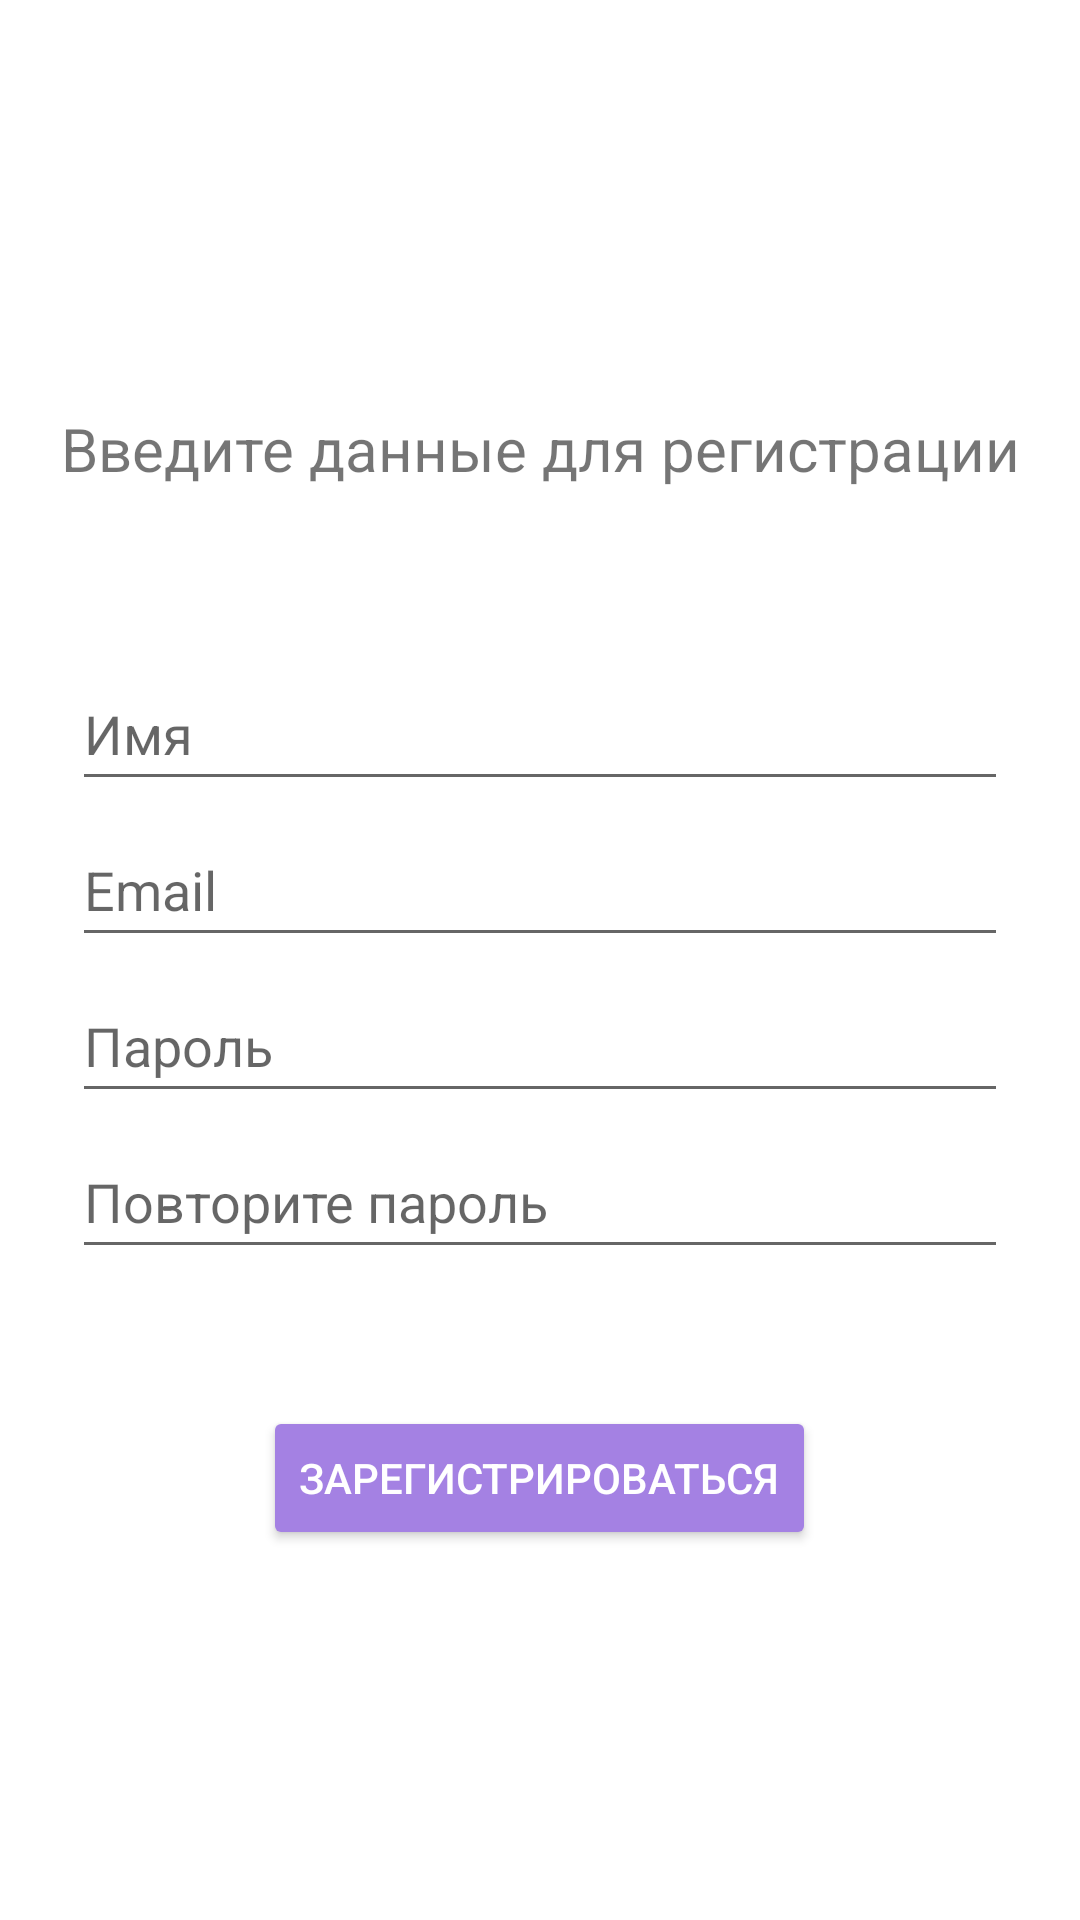

Reconstruct the res/layout file that produces this screen, plus the resources it refers to.
<!-- AndroidManifest.xml: application theme Theme.MemoriesMap -->
<!-- res/layout/registration_fragment.xml -->
<?xml version="1.0" encoding="utf-8"?>
<androidx.constraintlayout.widget.ConstraintLayout xmlns:android="http://schemas.android.com/apk/res/android"
    xmlns:app="http://schemas.android.com/apk/res-auto"
    xmlns:tools="http://schemas.android.com/tools"
    android:id="@+id/registrationFragmentLayout"
    android:layout_width="match_parent"
    android:layout_height="match_parent"
    android:paddingLeft="@dimen/fragment_horizontal_margin"
    android:paddingTop="@dimen/fragment_vertical_margin"
    android:paddingRight="@dimen/fragment_horizontal_margin"
    android:paddingBottom="@dimen/fragment_vertical_margin"
    tools:context=".authentication.RegistrationFragment">

    <EditText
        android:id="@+id/usernameEditText"
        android:layout_width="0dp"
        android:layout_height="wrap_content"
        android:layout_marginStart="24dp"
        android:layout_marginTop="56dp"
        android:layout_marginEnd="24dp"
        android:autofillHints="no"
        android:hint="@string/prompt_username"
        android:inputType="textEmailAddress"
        android:minHeight="48dp"
        android:selectAllOnFocus="true"
        app:layout_constraintEnd_toEndOf="parent"
        app:layout_constraintStart_toStartOf="parent"
        app:layout_constraintTop_toBottomOf="@+id/registrationTextView" />

    <EditText
        android:id="@+id/emailEditText"
        android:layout_width="0dp"
        android:layout_height="wrap_content"
        android:layout_marginStart="24dp"
        android:layout_marginTop="4dp"
        android:layout_marginEnd="24dp"
        android:autofillHints="no"
        android:hint="@string/prompt_email"
        android:inputType="textEmailAddress"
        android:minHeight="48dp"
        android:selectAllOnFocus="true"
        app:layout_constraintEnd_toEndOf="parent"
        app:layout_constraintStart_toStartOf="parent"
        app:layout_constraintTop_toBottomOf="@+id/usernameEditText" />

    <EditText
        android:id="@+id/passwordEditText"
        android:layout_width="0dp"
        android:layout_height="wrap_content"
        android:layout_marginStart="24dp"
        android:layout_marginTop="4dp"
        android:layout_marginEnd="24dp"
        android:autofillHints="no"
        android:hint="@string/prompt_password"
        android:imeActionLabel="@string/action_sign_in_short"
        android:imeOptions="actionDone"
        android:inputType="textPassword"
        android:minHeight="48dp"
        android:selectAllOnFocus="true"
        app:layout_constraintEnd_toEndOf="parent"
        app:layout_constraintStart_toStartOf="parent"
        app:layout_constraintTop_toBottomOf="@+id/emailEditText" />

    <EditText
        android:id="@+id/repeatPasswordEditText"
        android:layout_width="0dp"
        android:layout_height="wrap_content"
        android:layout_marginStart="24dp"
        android:layout_marginTop="4dp"
        android:layout_marginEnd="24dp"
        android:autofillHints="no"
        android:hint="@string/prompt_repeat_password"
        android:imeActionLabel="@string/action_sign_in_short"
        android:imeOptions="actionDone"
        android:inputType="textPassword"
        android:minHeight="48dp"
        android:selectAllOnFocus="true"
        app:layout_constraintEnd_toEndOf="parent"
        app:layout_constraintStart_toStartOf="parent"
        app:layout_constraintTop_toBottomOf="@+id/passwordEditText"
        tools:ignore="TextContrastCheck" />

    <Button
        android:id="@+id/registrationBtn"
        android:layout_width="wrap_content"
        android:layout_height="wrap_content"
        android:layout_gravity="start"
        android:layout_marginStart="48dp"
        android:layout_marginTop="16dp"
        android:layout_marginEnd="48dp"
        android:layout_marginBottom="64dp"
        android:backgroundTint="@color/lilac"
        android:text="@string/signup_btn_text"
        android:textColor="#FFFFFF"
        app:layout_constraintBottom_toBottomOf="parent"
        app:layout_constraintEnd_toEndOf="parent"
        app:layout_constraintHorizontal_bias="0.497"
        app:layout_constraintStart_toStartOf="parent"
        app:layout_constraintTop_toBottomOf="@+id/repeatPasswordEditText"
        app:layout_constraintVertical_bias="0.333" />

    <TextView
        android:id="@+id/registrationTextView"
        android:layout_width="wrap_content"
        android:layout_height="wrap_content"
        android:layout_marginTop="136dp"
        android:text="@string/registration_text_view"
        android:textSize="20sp"
        app:layout_constraintEnd_toEndOf="parent"
        app:layout_constraintStart_toStartOf="parent"
        app:layout_constraintTop_toTopOf="parent" />

</androidx.constraintlayout.widget.ConstraintLayout>
<!-- resources referenced by this layout -->
<resources>
  <color name="lilac">#FFA481E3</color>
  <string name="action_sign_in_short">Sign in</string>
  <string name="prompt_email">Email</string>
  <string name="prompt_password">Пароль</string>
  <string name="prompt_repeat_password">Повторите пароль</string>
  <string name="prompt_username">Имя</string>
  <string name="registration_text_view">Введите данные для регистрации</string>
  <string name="signup_btn_text">Зарегистрироваться</string>
  <style name="Theme.MemoriesMap" parent="Theme.MaterialComponents.DayNight.DarkActionBar">
          
          <item name="colorPrimary">@color/lilac</item>
          <item name="colorPrimaryVariant">@color/lilac2</item>
          <item name="colorOnPrimary">@color/white</item>
          
          <item name="colorSecondary">@color/teal_200</item>
          <item name="colorSecondaryVariant">@color/teal_700</item>
          <item name="colorOnSecondary">@color/black</item>
          
          <item name="android:statusBarColor" tools:targetApi="l">?attr/colorPrimaryVariant</item>
          
      </style>
  <color name="lilac2">#FF8055CC</color>
  <color name="white">#FFFFFFFF</color>
  <color name="teal_200">#FF03DAC5</color>
  <color name="teal_700">#FF018786</color>
  <color name="black">#FF000000</color>
</resources>
